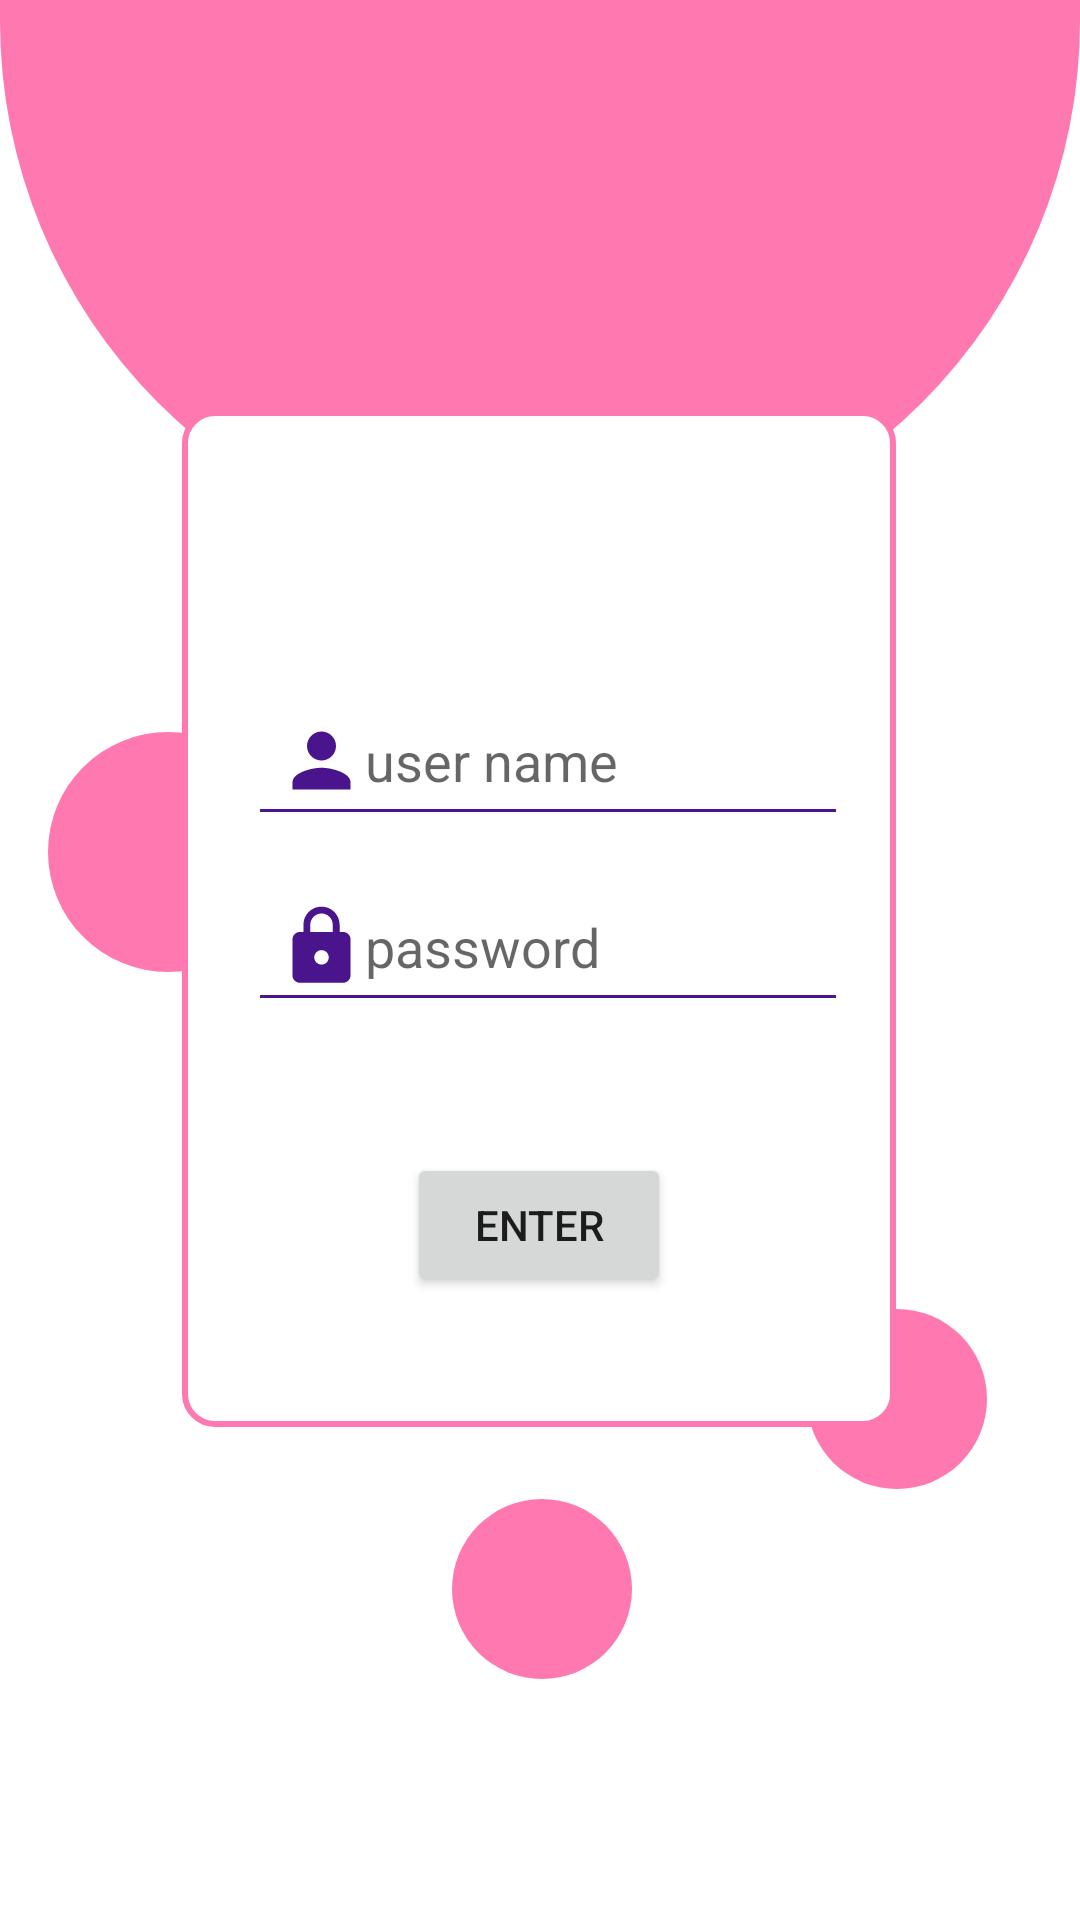

Write the Android layout XML for this screen, with the resource values it uses.
<!-- AndroidManifest.xml: application theme Theme.Movify -->
<!-- res/layout/activity_entrance.xml -->
<?xml version="1.0" encoding="utf-8"?>
<androidx.constraintlayout.widget.ConstraintLayout xmlns:android="http://schemas.android.com/apk/res/android"
    xmlns:app="http://schemas.android.com/apk/res-auto"
    xmlns:tools="http://schemas.android.com/tools"
    android:layout_width="match_parent"
    android:layout_height="match_parent"
    tools:context=".EntranceActivity">

    <ImageView
        android:id="@+id/imageView"
        android:layout_width="0dp"
        android:layout_height="187dp"
        android:scaleType="centerCrop"
        app:layout_constraintBottom_toTopOf="@+id/imageView2"
        app:layout_constraintEnd_toEndOf="parent"
        app:layout_constraintHorizontal_bias="0.0"
        app:layout_constraintStart_toStartOf="parent"
        app:layout_constraintTop_toTopOf="parent"
        app:layout_constraintVertical_bias="0.0"
        app:srcCompat="@drawable/background_items" />

    <ImageView
        android:id="@+id/imageView2"
        android:layout_width="80dp"
        android:layout_height="80dp"
        android:layout_marginStart="16dp"
        android:layout_marginBottom="316dp"
        app:layout_constraintBottom_toBottomOf="parent"
        app:layout_constraintStart_toStartOf="parent"
        app:srcCompat="@drawable/back_ground_items" />

    <ImageView
        android:id="@+id/imageView7"
        android:layout_width="40dp"
        android:layout_height="40dp"
        android:layout_marginStart="48dp"
        android:layout_marginBottom="48dp"
        app:layout_constraintBottom_toBottomOf="parent"
        app:layout_constraintEnd_toStartOf="@+id/imageView2"
        app:layout_constraintHorizontal_bias="0.0"
        app:layout_constraintStart_toStartOf="parent"
        app:srcCompat="@drawable/back_ground_items" />

    <ImageView
        android:id="@+id/imageView6"
        android:layout_width="60dp"
        android:layout_height="60dp"
        app:layout_constraintBottom_toBottomOf="parent"
        app:layout_constraintEnd_toEndOf="parent"
        app:layout_constraintHorizontal_bias="0.897"
        app:layout_constraintStart_toStartOf="parent"
        app:layout_constraintTop_toBottomOf="@+id/imageView2"
        app:layout_constraintVertical_bias="0.439"
        app:srcCompat="@drawable/back_ground_items" />

    <ImageView
        android:id="@+id/imageView5"
        android:layout_width="60dp"
        android:layout_height="60dp"
        android:layout_marginTop="24dp"
        android:layout_marginEnd="88dp"
        app:layout_constraintEnd_toEndOf="@+id/linearLayout"
        app:layout_constraintTop_toBottomOf="@+id/linearLayout"
        app:srcCompat="@drawable/back_ground_items" />


    <androidx.constraintlayout.widget.ConstraintLayout
        android:id="@+id/linearLayout"

        android:layout_width="238dp"
        android:layout_height="339dp"
        android:background="@drawable/enter_panel"
        android:orientation="vertical"
        app:layout_constraintBottom_toBottomOf="parent"
        app:layout_constraintEnd_toEndOf="parent"
        app:layout_constraintHorizontal_bias="0.497"
        app:layout_constraintStart_toStartOf="parent"
        app:layout_constraintTop_toTopOf="parent"
        app:layout_constraintVertical_bias="0.454">

        <EditText
            android:id="@+id/editText"
            android:padding="10dp"
            android:hint="password"
            android:drawableLeft="@drawable/password_image"
            android:backgroundTint="@color/teal_200"
            android:layout_width="200dp"
            android:layout_height="50dp"
            android:layout_gravity="center"
            android:layout_marginTop="12dp"
            app:layout_constraintEnd_toEndOf="parent"
            app:layout_constraintHorizontal_bias="0.578"
            app:layout_constraintStart_toStartOf="parent"
            app:layout_constraintTop_toBottomOf="@+id/editText2" />

        <EditText
           android:padding="10dp"
            android:id="@+id/editText2"
            android:hint="user name"
            android:drawableLeft="@drawable/username_vector_asset"
            android:backgroundTint="@color/teal_200"
            android:layout_width="200dp"
            android:layout_height="50dp"
            android:layout_gravity="center"
            android:layout_marginTop="92dp"
            app:layout_constraintEnd_toEndOf="parent"
            app:layout_constraintHorizontal_bias="0.578"
            app:layout_constraintStart_toStartOf="parent"
            app:layout_constraintTop_toTopOf="parent" />

        <Button
            android:id="@+id/enter"
            android:layout_width="wrap_content"
            android:layout_height="wrap_content"
            android:text="@string/enter"
            app:layout_constraintBottom_toBottomOf="parent"
            app:layout_constraintEnd_toEndOf="parent"
            app:layout_constraintStart_toStartOf="parent"
            app:layout_constraintTop_toBottomOf="@+id/editText" />

    </androidx.constraintlayout.widget.ConstraintLayout>


</androidx.constraintlayout.widget.ConstraintLayout>
<!-- resources referenced by this layout -->
<resources>
  <color name="teal_200">#4a148c</color>
  <!-- drawable back_ground_items (drawable) -->
  <?xml version="1.0" encoding="utf-8"?>
  <shape xmlns:android="http://schemas.android.com/apk/res/android"
      android:shape="oval">
      <solid android:color="@color/purple_500" />
      <corners android:radius="50dp" />
  </shape>
  <!-- drawable background_items (drawable) -->
  <?xml version="1.0" encoding="utf-8"?>
  <shape xmlns:android="http://schemas.android.com/apk/res/android">
      <corners
          android:bottomLeftRadius="1050dp"
          android:bottomRightRadius="1050dp" />
  
      <solid android:color="@color/purple_500" />
  
  </shape>
  <!-- drawable enter_panel (drawable) -->
  <?xml version="1.0" encoding="utf-8"?>
  <shape xmlns:android="http://schemas.android.com/apk/res/android">
      <stroke
          android:color="@color/purple_500"
          android:width="2dp" />
      <corners android:radius="10dp" />
      <solid android:color="@color/white" />
  
  </shape>
  <!-- drawable password_image (drawable) -->
  <vector android:height="29dp" android:tint="@color/teal_200"
      android:viewportHeight="24" android:viewportWidth="24"
      android:width="29dp" xmlns:android="http://schemas.android.com/apk/res/android">
      <path android:fillColor="@android:color/white" android:pathData="M18,8h-1L17,6c0,-2.76 -2.24,-5 -5,-5S7,3.24 7,6v2L6,8c-1.1,0 -2,0.9 -2,2v10c0,1.1 0.9,2 2,2h12c1.1,0 2,-0.9 2,-2L20,10c0,-1.1 -0.9,-2 -2,-2zM12,17c-1.1,0 -2,-0.9 -2,-2s0.9,-2 2,-2 2,0.9 2,2 -0.9,2 -2,2zM15.1,8L8.9,8L8.9,6c0,-1.71 1.39,-3.1 3.1,-3.1 1.71,0 3.1,1.39 3.1,3.1v2z"/>
  </vector>
  <!-- drawable username_vector_asset (drawable) -->
  <vector android:height="29dp" android:tint="@color/teal_200"
      android:viewportHeight="24" android:viewportWidth="24"
      android:width="29dp" xmlns:android="http://schemas.android.com/apk/res/android">
      <path android:fillColor="@android:color/white" android:pathData="M12,12c2.21,0 4,-1.79 4,-4s-1.79,-4 -4,-4 -4,1.79 -4,4 1.79,4 4,4zM12,14c-2.67,0 -8,1.34 -8,4v2h16v-2c0,-2.66 -5.33,-4 -8,-4z"/>
  </vector>
  <string name="enter">Enter</string>
  <style name="Theme.Movify" parent="Theme.MaterialComponents.DayNight.DarkActionBar">
          
          <item name="colorPrimary">@color/purple_500</item>
          <item name="colorPrimaryVariant">@color/purple_700</item>
          <item name="colorOnPrimary">@color/white</item>
          
          <item name="colorSecondary">@color/teal_200</item>
          <item name="colorSecondaryVariant">@color/teal_200</item>
          <item name="colorOnSecondary">@color/black</item>
          
          <item name="android:statusBarColor">?attr/colorPrimaryVariant</item>
          
  
  
      </style>
  <color name="purple_500">#ff79b0</color>
  <color name="white">#FFFFFFFF</color>
  <color name="purple_700">#c60055</color>
  <color name="black">#FF000000</color>
</resources>
